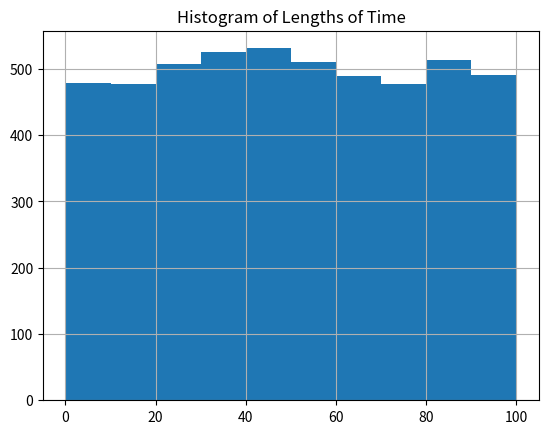

Write the Python code that produced this figure. (Note: this script raises an exception after producing the figure.)
'''
Do regression for samples from a random process where we first randomly decide whether or not to run a Poisson Process.

For each sample, the decision is made by doing a Bernoulli trial with specified probability runProb.
Each sample has an independent variable giving the length of time T that the Poisson process is run on. 
The poisson rate for a length T is given by a constant Poisson rate density (denoted by pDensity) times T. 
The response (or dependent variable) is a count of observations seen. When there is no Poisson process run,
the count is 0. 

The regression is done by numerically finding the values of runProb and pDensity that maximize the
log-likelihoods associated with the sample data. This is done using formulas for the log-likelihoods
and their first and second order derivatives to run the Newton method to find a critical point of the log-likelihoods.

Theoretical calculations related to how the functions in the program work can be found in the file '2018-02-21-calculations.pdf'. The
LaTeX source for the calculations are in '2018-02-21-calculations.tex'.
'''

import numpy as np
import matplotlib.pyplot as plt
import pandas as pd

np.random.seed(20180223)

class RandomlyRunPoisson:
    '''
    Defines an instance of a model that given a non-negative length of time T, it randomly finds a
    non-negative count in two steps:
    
    1. Use a Bernoulli trial to decide whether or not to run a Poisson process. If a Poisson process is NOT
        run, then give a count of 0. If it is run then proceed to step 2. We denote the probability of
        running a Poisson process by pRun.
    2. Now run a Poisson process to get a count where the Poisson rate is coming from a fixed Poisson density
       times the length of time T. We denote the density by pDenisty. Note that it is possible for this
       Poisson process to also give a count of 0. 

    So our model has two parameters: pRuna and pDensity. This class allows you to fit this model to data of
    time lengths and counts by maximizing the log-likelihood of the parameters given the data. This is 
    accomplished using the Newton algorithm to find where the gradient of the log-likelihood vanishes. So
    you should provide initial guesses for the algorithm to search from.

    For some reason, the algorithm seems to diverge if you provide a guess for pRun that is too large.
    So to be safe, try a guess of pRun that you are confident is SMALLER than the true value of pRun.

    Member Variables
    ----------------
    pDensity : Float
        The density of the poisson rate. For a sample of length of time T, the poisson rate should be
        T * self.pDensity.
    pRun : Float
        The probability of deciding to run a Poisson process when we first run our Bernoulli trial.
    '''
    
    def __init__(self, pDensityGuess = 1.0, pRunGuess = 0.5):

        '''
        Initializer. Gives the model the initial guess of the poisson denisty pDensity and the probability
        of running a Poisson process pRun.

        Parameters
        ----------
        pDensityGuess : float
            The initial guess for the Poisson denisty of the model.     
        pRunGuess : float
            The initial guess for the probability of running a Poisson process. For some reason,
            the fitting process seems to diverge if the guess is too much higher than the true
            probability. So to be safe, always guess a value that is LOWER than the true value.
        '''

        # The parameters of the model.

        self.pDensity = pDensityGuess 
        self.pRun = pRunGuess 

        # These are used between functions when performing calculations for fitting. Using these
        # as member variables is to reduce redundant calculations and to reduce the number
        # of parameters in function calls.

        self.expTerms = None
        self.denoms = None
        self.denoms2 = None
        self.numNonZero = None

    def _getLL(self, lengths, counts):
        '''
        Internal function for getting the log-likelihood for the current parameter values 
        and some given data. This function expects that the lengths and counts data has
        already been grouped into those for non-zero counts and those for zero-counts.
        
        Parameters
        ----------
        lengths : Dictionary of Arrays
            The key 'zero' should hold the lengths associated to data points where counts are 0.
            The key 'non-Zero' should hold the lengths associated to data points where counts are non-zero.
        counts : Dictionary of Arrays
            The key 'non-Zero' should hold the counts data for data points which have non-zero count.

        Returns
        -------
        Float
            The log-likelihood associated to the data and the current values of the parameters pDensity and
            pRun.
        '''

        expTerms = np.exp(-self.pDensity * lengths['zero'])
        zeroLL = np.log(1 - self.pRun + self.pRun * expTerms).sum()
        nonZeroTerms = ( np.log(self.pRun) + counts['nonZero'] * np.log(self.pDensity) 
                       + counts['nonZero'] * np.log(lengths['nonZero']) 
                       - self.pDensity * lengths['nonZero'])
        ll = zeroLL + nonZeroTerms.sum()

        return ll
       
    def getLL(self, lengths, counts):
        '''
        User facing function for getting log-likelihood. This method isn't efficient for repeated calls to the same data set, but it can
        be used to get values if necessary.

        Parameters
        ----------
        lengths : Array of Floats
            The lengths of time that is the independent variable of the data set.
        counts : Array of Int
            The counts that is the dependent random variable of the data set.

        Returns
        -------
        Float
            The log-likelihood of the current values of the parameters for a given data set.
        '''

        zeroMask = counts == 0
        groupedLengths = {'zero' : lengths[zeroMask],
                          'nonZero' : lengths[~zeroMask]
                         }
        groupedCounts = { 'nonZero' : counts[~zeroMask] }

        ll = self._getLL(groupedLengths, groupedCounts)

        return ll

    def _getLLGrad(self, lengths, counts): 
        '''
        A private function for getting the gradient of the log-likelihood for the current values of the parameters and the given data set. The gradient is a 2d vector and of the form
        [dLL / dpDensity, dLL / dpRun].
    
        This function requires that self.denoms and self.expTerms have already been computed.

        Parameters
        ----------
        lengths : Dictionary of Arrays of Floats
            For the key 'zero', lengths['zero'] should be the lengths in the data set for points where the counts are zero.
            For the key 'nonZero', lengths['nonZero'] should be the lengths in the data set for points where the counts are non-zero. 

        counts : Dictionary of Int
            For the key 'nonZero', counts['nonZero'] should be the counts for points in the data set where the counts are non-zero.

        ''' 

        # First calculate dLL / dpDensity.

        terms = lengths['zero'] * self.expTerms * self.denoms 
        dpDensity = -self.pRun * terms.sum() + 1 / self.pDensity * counts['nonZero'].sum() - lengths['nonZero'].sum()
   
        # Now calculation dLL / dpRun. 

        terms = - (1 - self.expTerms) * self.denoms
        dPRun = terms.sum() + 1 / self.pRun * self.numNonZero

        # Put them together to make the gradient.    
        grad = np.array([dpDensity, dPRun])

        return grad

    def getLLGrad(self, lengths, counts):
        '''
        Public function for finding the gradient of the log-likelihood. This methods isn't optimized to be used in repetitive function calls as it will 
        make redundant calculations that only depend on the current data set.

        Parameters
        ----------
        lengths : Array of Floats
            Array of lengths of time that represent the independent variable in the model.
        
        counts : Array of Int
            Array of counts that represent the dependent random variable in the model.

        Returns
        -------
        [Float, Float]
            The gradient of the log-likelihood by the parameter for the given data. The gradient is of the form [dLL / dpDenisty, dLL / dpRun].
        '''
        
        zeroMask = counts == 0
        gLengths = {'zero' : lengths[zeroMask],
                    'nonZero' : lengths[~zeroMask]
                   }
        gCounts = { 'nonZero' : counts[~zeroMask] }

        # These terms are necessary to find before calling the private function to get the gradient.

        self.expTerms = np.exp(-self.pDensity * gLengths['zero'])
        self.denoms = 1.0 / (1 - self.pRun + self.pRun *  self.expTerms)
        self.numNonZero = len(gCounts['nonZero']) 

        # Now use the private function to get the gradient.
        
        grad = self._getLLGrad(gLengths, gCounts) 

        # Some garbage collection.

        self.expTerms = None
        self.denoms = None

        return grad

    def _getLLHessian(self, lengths, counts): 
        '''
        Private function for computing the hessian of the log-likelihood by the parameters for the given data. This function reduces redundant
        operations by requiring that self.expTerms, self.denoms, and self.denoms2 be precomputed before being called.


        Parameters
        ----------
        lengths : Dictionary of Arrays of Floats 
            lengths['zero'] should be the lengths of time for the points in the dataset where the count (i.e. dependent random variable) are 0.
            lengths['nonZero'] should similarly be for when the count is non-zero.
       
        counts : Dictionary of Arrays of Int
            counts['nonZero'] should be the counts of the points in the data set for which the count is non-zero. 

        Returns
        -------
        Numpy Array of shape (2,2)
            The is the hessian of the log-likelihood for the current values of self.pDenstiy and self.pRun. The hessian is of the form
            [[ d^2 LL / dpDensity^2, d^2 LL / dpRun dpDensity],
             [ d^2 LL / dpDensity dpRun, d^2 LL / dpRun ^ 2]]. 
        '''

        # Get d^2 LL / dDensity dPRun.

        terms = lengths['zero'] * self.expTerms * self.denoms2
        dDensity_dPRun = - terms.sum()
    
        # Get d^2 LL / dDensity^2.

        terms = terms * lengths['zero'] 
        dDensity_dDensity = ( self.pRun * (1 - self.pRun) * terms.sum() 
                              - 1 / self.pDensity**2 * counts['nonZero'].sum()
                            ) 
       
        # Get d^2 LL / dpRun^2.

        terms = - (1 - self.expTerms)**2 * self.denoms2
        dPRun_dPRun = terms.sum() - 1 / self.pRun**2 * self.numNonZero 

        # Put them together to get the density. Recall that the Hessian is symmetric so we really only need the
        # three calculations above.
    
        hessian = [[dDensity_dDensity, dDensity_dPRun],
                   [dDensity_dPRun, dPRun_dPRun]]
        return np.array(hessian)

    def getLLHessian(self, lengths, counts):
        '''
        Public function for computing the hessian of the log-likelihood for the current values of the model parameters and a given data set.
        This function is not optimized to make repeated calls (as in fitting); it will make redundant calculations that depend only of the data set and not
        the values of the parameters. This function is only meant to check on the value of the hessian and not for fitting.

        Parameters
        ----------
        lengths : Array of Float
            The lengths of time in the data set that make up the independent variable in the model.
        counts : Array of Float
            The counts in the data set that make up the dependent random variable in the model.

        Returns
        -------
        Numpy Array of shape (2,2)
            The is the hessian of the log-likelihood for the current values of self.pDenstiy and self.pRun. The hessian is of the form
            [[ d^2 LL / dpDensity^2, d^2 LL / dpRun dpDensity],
             [ d^2 LL / dpDensity dpRun, d^2 LL / dpRun ^ 2]]. 
        '''
        
        zeroMask = counts == 0
        gLengths = { 'zero' : lengths[zeroMask],
                     'nonZero' : lengths[~zeroMask]
                   }

        gCounts = { 'nonZero' : counts[~zeroMask] } 

        # These terms are necessary before calling the private function to find the hessian.

        self.expTerms = np.exp(-self.pDensity * gLengths['zero'])
        self.denoms = 1.0 / (1.0 - self.pRun + self.pRun * self.expTerms) 
        self.denoms2 = self.denoms**2
        self.numNonZero = len(gLengths['nonZero'])

        # Call the private function.

        hessian = self._getLLHessian(gLengths, gCounts) 

        # Do some garbage collection. No need to keep these around anymore.

        self.expTerms = None
        self.denoms = None
        self.denoms2 = None

        return hessian

    def newtonStep(self, lengths, counts): 
        '''
        Public function for performing the step of the newton algorithm for finding where the gradient of the log-likelihood vanishes.
        This uses the hessian of the log-likelihood to use a linear approximation of the gradient to update an approximation to where
        it vanishes.

        The function will update the values of self.pDensity and self.pRun. 

        Parameters
        ----------
        lengths : Dictionary of Arrays of Floats 
            lengths['zero'] should be the lengths of time for the points in the dataset where the count (i.e. dependent random variable) are 0.
            lengths['nonZero'] should similarly be for when the count is non-zero.
       
        counts : Dictionary of Arrays of Int
            counts['nonZero'] should be the counts of the points in the data set for which the count is non-zero. 
        '''

        # These are necessary to calculate before getting the gradient and hessian. Note that these
        # quantities depend on the current values of the parameters of the model, so we need to 
        # calculate them here.

        self.expTerms = np.exp(-self.pDensity * lengths['zero'])
        self.denoms = 1.0 / (1.0 - self.pRun + self.pRun * self.expTerms) 
        self.denoms2 = self.denoms**2

        llGrad = self._getLLGrad(lengths, counts) 
        hess = self._getLLHessian(lengths, counts) 

        # Find the inverse of the Hessian matrix (easy to do for 2 x 2 matrix).

        hessinv = np.array([[ hess[1, 1], -hess[0, 1]],
                            [ -hess[1, 0], hess[0, 0]]])
        hessinv /= hess[0,0] * hess[1,1] - hess[0,1] * hess[1,0]

        # Find the update and apply it to the parameters.

        update = - np.dot(hessinv, llGrad)
        self.pDensity += update[0]
        self.pRun += update[1]

    def fit(self, lengths, counts, nSteps = 1000):
        '''
        Public function to perform of fit of the model on a data set of lengths of time and counts. Uses the current values of self.pDensity and 
        self.pRun as initial guesses. It seems the fit tends to diverge if the guess of self.pRun is too much larger than its true values. So it
        is safer to use an initial guess of pRun that is SMALLER than the true value. 

        The fit is done by maximizing the log-likelihood of the parameters given the dataset by using the Newton algorithm.

        Parameters
        ----------
        lengths : Array of Float
            The lengths of time of the dataset that are the independent variable of the model.
        counts : Array of Int
            The counts of the dataset that are the dependent random variable of the model.
        nSteps : Int
            How many steps of the Newton algorithm to run inorder to find the maximum of the log-likelihood.

        Returns
        -------
        Numpy Array of Shape (nSteps, 2)
            Array recording the values of the parameters after each step of the Newton algorithm.
        '''

        zeroMask = counts == 0 

        # First group the data into those with zero counts and those with non-zero counts.

        gLengths = { 'zero' : lengths[zeroMask],
                     'nonZero' : lengths[~zeroMask]
                   }
        gCounts = { 'nonZero' : counts[~zeroMask] }
        self.numNonZero = len(gCounts['nonZero'])

        results = [[self.pDensity , self.pRun]]
        for i in range(nSteps):
            self.newtonStep(gLengths, gCounts) 
            results.append([self.pDensity , self.pRun]) 

        # Do some garbage collection.
          
        self.expTerms = None
        self.denoms = None
        self.denoms2  = None
         
        return np.array(results)


########################################
#### Main executable ###################
########################################

# Set up parameters for sampling the time lengths and the parameters for the model.

maxLength = 100
pDensity = 1.5 / maxLength  
probDoPoisson = 0.75
nSamples = 5000

print('True poisson density = ', pDensity)
print('True probability of running poisson = ', probDoPoisson)

# Set up sample of length by using a uniform distribution from 0 to maxLength.

lengths = np.random.uniform(0, maxLength, size = nSamples)

# Now set up the samples of the counts. First set up samples of bernoulli trial.
counts = np.random.uniform(size = lengths.shape)

# Now set up whether to include a poisson sample based on probDoPoisson. If not, then just make the count 0.

doPoissonMask = counts < probDoPoisson
counts[~doPoissonMask] = 0
poissons = [np.random.poisson(pDensity * x) for x in lengths]
counts[doPoissonMask] = np.array(poissons)[doPoissonMask]

# Put the samples in a pandas dataframe to make some histograms.

samples = pd.DataFrame(counts, columns = ['counts'])
samples['lengths'] = lengths
print(samples.head())

samples.lengths.hist()
plt.gca().set_title('Histogram of Lengths of Time')
plt.savefig('2018-02-21-graphs/lengths.svg')
plt.show()

samples.counts.hist()
plt.gca().set_title('Histogram of Counts')
plt.savefig('2018-02-21-graphs/counts.svg')
plt.show()

# Now let's find some initial guesses for the poisson density and the probability of running a poisson process.

zeroMask = counts < 1 
densityGuess = counts[~zeroMask].sum() / lengths[~zeroMask].sum()
pRunGuess = (counts > 0).sum() / (1 - np.exp(-densityGuess * lengths.mean()))
pRunGuess = pRunGuess / counts.sum()
print('Initial Poisson Density Guess = ', densityGuess)
print('Initial Probability Running Poisson Guess = ', pRunGuess)

# For some reason, model tends to diverge if the guess for the probability of running the poisson process
# is higher than the actual value. So it seems safer to just put in a guess that is lower.

model = RandomlyRunPoisson(pDensityGuess = densityGuess, pRunGuess = pRunGuess / 2)

# Take a look at what the log-likelihood and its derivaties are for our guess.

ll = model.getLL(lengths, counts)
grad = model.getLLGrad(lengths, counts)
hess = model.getLLHessian(lengths, counts)

print('ll = ', ll)
print('Grad = \n', grad, '\nRelative Grad = \n', grad / ll)
print('Hess = \n', hess)

# Now fit the model to the data. Using 50 steps seems to work well enough.

results = model.fit(lengths, counts, nSteps = 50)
print('Final Poisson Density = ', results[-1, 0])
print('Final Probability of Running Poisson = ', results[-1, 1])

# Now let's plot how the parameters changed over time during the fitting of the model.

plt.plot(results.T[0])
plt.title('Iterations of Fitted Poisson Density')
plt.gca().set_xlabel('Step')
plt.gca().set_ylabel('Fitted Poisson Density')
plt.savefig('2018-02-21-graphs/density.svg')
plt.show()

plt.plot(results.T[1])
plt.title('Iterations of Fitted Probability of Running Poisson')
plt.gca().set_xlabel('Step')
plt.gca().set_ylabel('Fitted Probability of Running Poisson')
plt.savefig('2018-02-21-graphs/probPoisson.svg')
plt.show()
